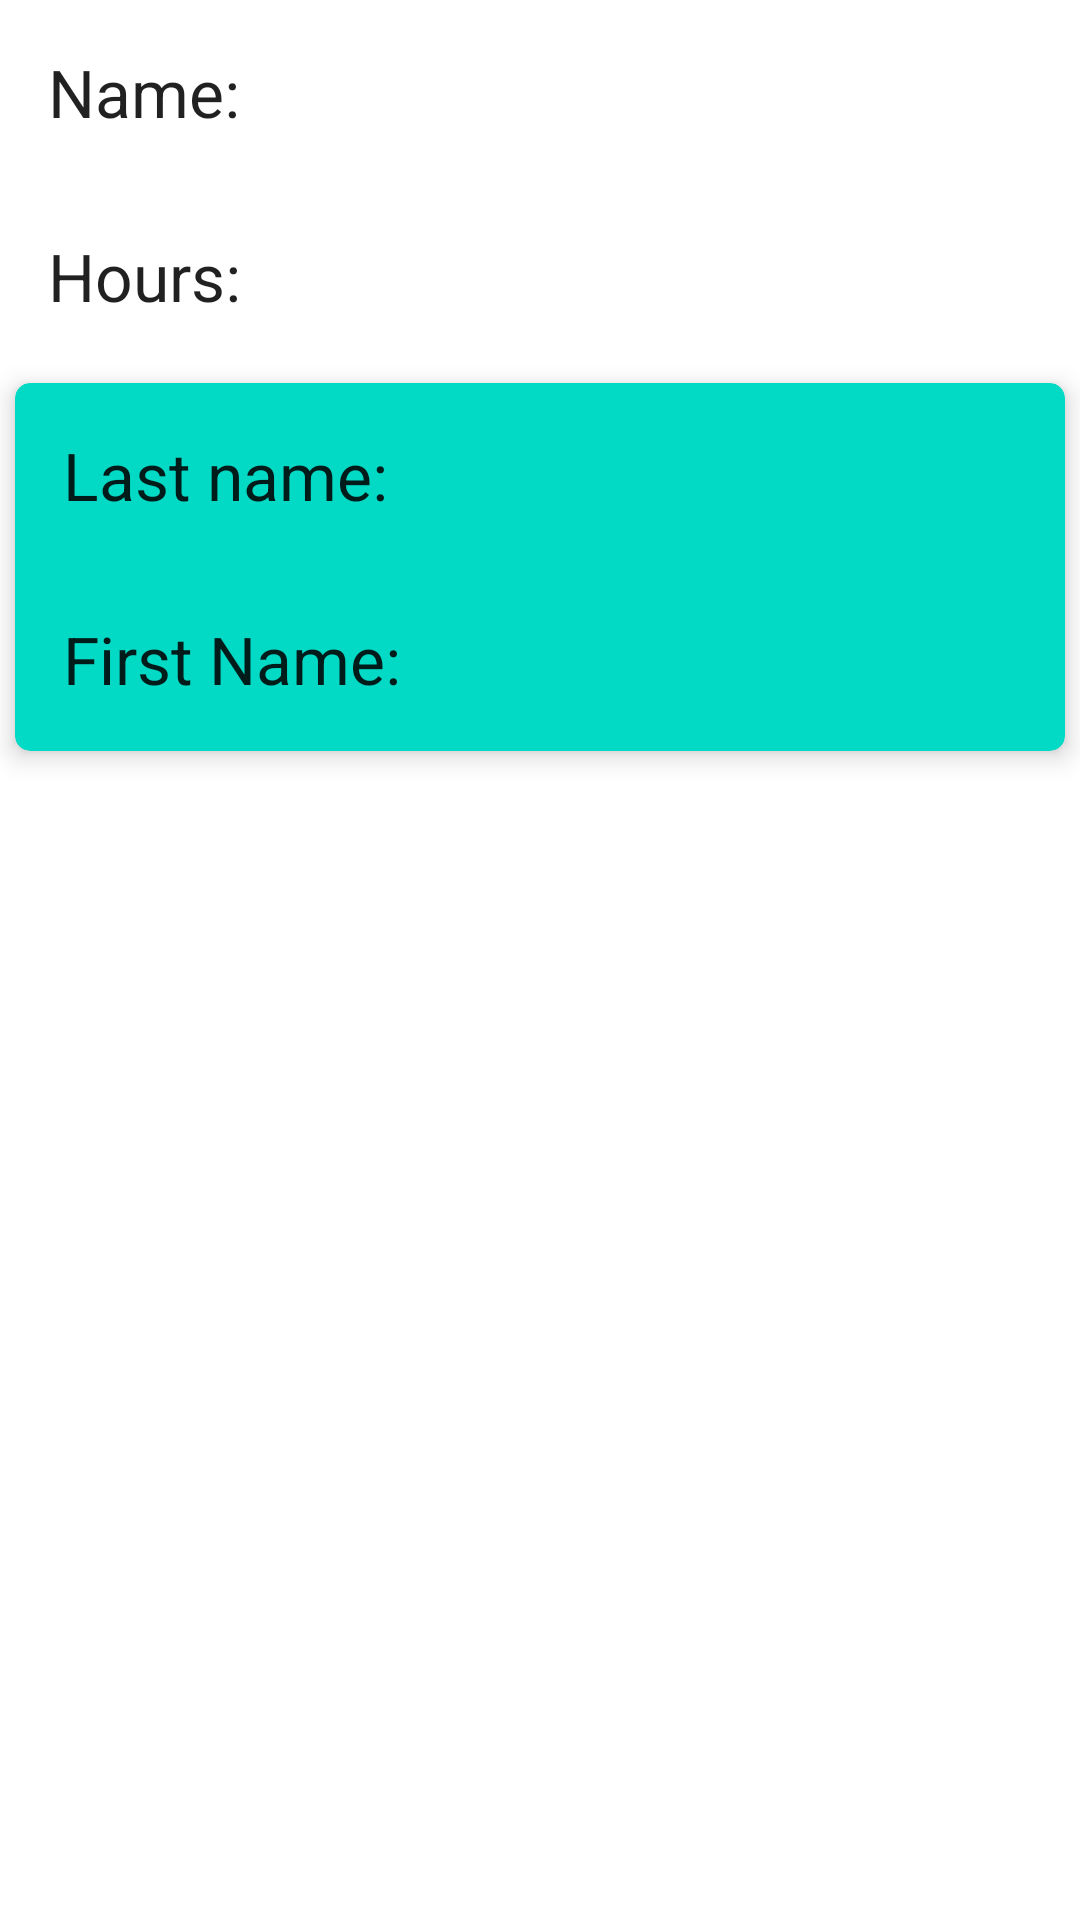

Produce the Android XML layout that renders to this screen, including the resource entries it uses.
<!-- AndroidManifest.xml: application theme Theme.TD4EXO4 -->
<!-- res/layout/fragment_deatail.xml -->
<?xml version="1.0" encoding="utf-8"?>
<LinearLayout xmlns:android="http://schemas.android.com/apk/res/android"
    xmlns:tools="http://schemas.android.com/tools"
    android:layout_width="match_parent"
    android:layout_height="match_parent"
    xmlns:app="http://schemas.android.com/apk/res-auto"
    android:orientation="vertical"
    tools:context=".DeatailFragment">

    <LinearLayout
        android:layout_width="match_parent"
        android:layout_height="wrap_content"
        android:orientation="horizontal">

        <TextView
            android:layout_width="wrap_content"
            android:layout_height="wrap_content"
            android:layout_marginStart="16dp"
            android:layout_marginTop="16dp"
            android:layout_marginBottom="16dp"
            android:text="Name:"
            android:textAppearance="@style/TextAppearance.AppCompat.Large" />

        <TextView
            android:id="@+id/moduleTitle"
            android:layout_width="wrap_content"
            android:layout_height="wrap_content"
            android:layout_marginStart="16dp"
            android:layout_marginTop="16dp"
            android:layout_marginBottom="16dp"
            android:text=""
            android:textAppearance="@style/TextAppearance.AppCompat.Large" />
    </LinearLayout>
    <LinearLayout
        android:layout_width="match_parent"
        android:layout_height="wrap_content"
        android:orientation="horizontal">

        <TextView
            android:layout_width="wrap_content"
            android:layout_height="wrap_content"
            android:layout_marginStart="16dp"
            android:layout_marginTop="16dp"
            android:layout_marginBottom="16dp"
            android:text="Hours:"
            android:textAppearance="@style/TextAppearance.AppCompat.Large" />

        <TextView
            android:id="@+id/moduleHour"
            android:layout_width="wrap_content"
            android:layout_height="wrap_content"
            android:layout_marginStart="16dp"
            android:layout_marginTop="16dp"
            android:layout_marginBottom="16dp"
            android:text=""
            android:textAppearance="@style/TextAppearance.AppCompat.Large" />

    </LinearLayout>

    <androidx.cardview.widget.CardView
        android:layout_width="match_parent"
        android:layout_height="wrap_content"
        app:cardBackgroundColor="@color/teal_200"
        app:cardElevation="5dp"
        app:cardCornerRadius="5dp"
        android:layout_margin="5dp"
        >

        <LinearLayout
            android:layout_width="match_parent"
            android:layout_height="match_parent"
            android:orientation="vertical">

            <LinearLayout
                android:layout_width="match_parent"
                android:layout_height="wrap_content"
                android:orientation="horizontal">

                <TextView
                    android:layout_width="wrap_content"
                    android:layout_height="wrap_content"
                    android:layout_marginStart="16dp"
                    android:layout_marginTop="16dp"
                    android:layout_marginBottom="16dp"
                    android:text="Last name:"
                    android:textAppearance="@style/TextAppearance.AppCompat.Large" />

                <TextView
                    android:id="@+id/moduleEnsSEcondName"
                    android:layout_width="wrap_content"
                    android:layout_height="wrap_content"
                    android:layout_marginStart="16dp"
                    android:layout_marginTop="16dp"
                    android:layout_marginBottom="16dp"
                    android:text=""
                    android:textAppearance="@style/TextAppearance.AppCompat.Large" />
            </LinearLayout>

            <LinearLayout
                android:layout_width="match_parent"
                android:layout_height="wrap_content"
                android:orientation="horizontal">

                <TextView
                    android:layout_width="wrap_content"
                    android:layout_height="wrap_content"
                    android:layout_marginStart="16dp"
                    android:layout_marginTop="16dp"
                    android:layout_marginBottom="16dp"
                    android:text="First Name:"
                    android:textAppearance="@style/TextAppearance.AppCompat.Large" />

                <TextView
                    android:id="@+id/moduleEnsName"
                    android:layout_width="wrap_content"
                    android:layout_height="wrap_content"
                    android:layout_marginStart="16dp"
                    android:layout_marginTop="16dp"
                    android:layout_marginBottom="16dp"
                    android:text=""
                    android:textAppearance="@style/TextAppearance.AppCompat.Large" />
            </LinearLayout>
        </LinearLayout>

    </androidx.cardview.widget.CardView>


</LinearLayout>
<!-- resources referenced by this layout -->
<resources>
  <style name="Theme.TD4EXO4" parent="Theme.MaterialComponents.DayNight.DarkActionBar">
          
          <item name="colorPrimary">@color/purple_500</item>
          <item name="colorPrimaryVariant">@color/purple_700</item>
          <item name="colorOnPrimary">@color/white</item>
          
          <item name="colorSecondary">@color/teal_200</item>
          <item name="colorSecondaryVariant">@color/teal_700</item>
          <item name="colorOnSecondary">@color/black</item>
          
          <item name="android:statusBarColor" tools:targetApi="l">?attr/colorPrimaryVariant</item>
          
      </style>
  <!-- not gathered from this repository: default colours our renderer supplied (Android Studio template values) -->
  <color name="purple_500">#FF6200EE</color>
  <color name="purple_700">#FF3700B3</color>
  <color name="teal_200">#FF03DAC5</color>
  <color name="teal_700">#FF018786</color>
  <color name="black">#FF000000</color>
  <color name="white">#FFFFFFFF</color>
</resources>
